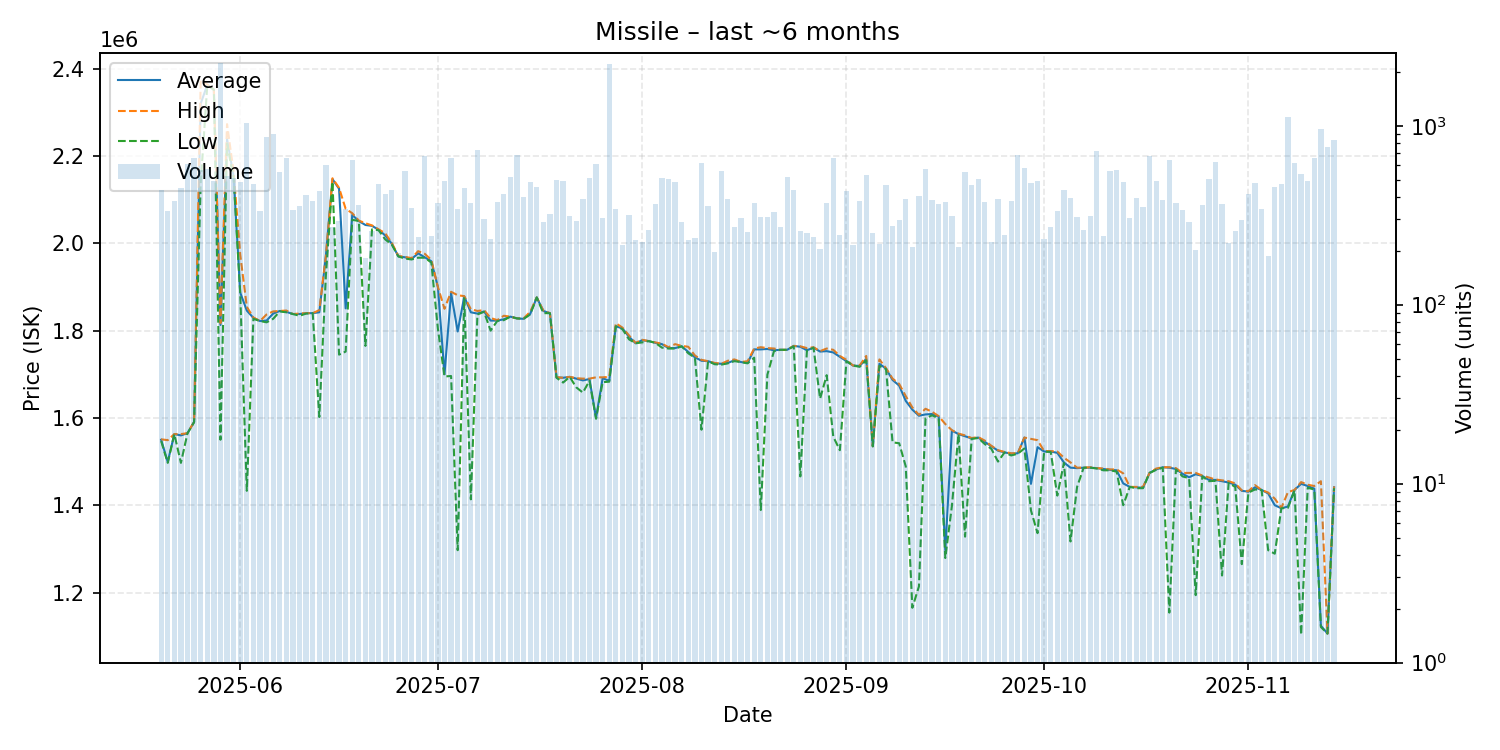

Data behind this chart, as committed beside it:
date, average, highest, lowest, order_count, volume
2025-05-20, 1550000, 1551000, 1547000, 65, 439
2025-05-21, 1499000, 1549000, 1497000, 79, 332
2025-05-22, 1563000, 1563000, 1563000, 84, 381
2025-05-23, 1560000, 1563000, 1497000, 104, 451
2025-05-24, 1565000, 1565000, 1565000, 100, 612
2025-05-25, 1591000, 1591000, 1590000, 133, 660
2025-05-26, 2320000, 2372500, 2138000, 106, 565
2025-05-27, 2363000, 2364000, 2362000, 98, 573
2025-05-28, 2352000, 2352000, 2352000, 102, 490
2025-05-29, 1813000, 1817000, 1550000, 141, 2248
2025-05-30, 2239000, 2273000, 2228000, 95, 527
2025-05-31, 2153000, 2163000, 2150000, 121, 512
2025-06-01, 1887000, 1974000, 1885000, 107, 484
2025-06-02, 1846000, 1854500, 1433000, 99, 1031
2025-06-03, 1829000, 1830000, 1827000, 112, 473
2025-06-04, 1822000, 1822000, 1822000, 124, 333
2025-06-05, 1823000, 1837000, 1819000, 136, 866
2025-06-06, 1839000, 1844000, 1827000, 133, 896
2025-06-07, 1845000, 1845000, 1844000, 126, 548
2025-06-08, 1843000, 1846000, 1842000, 135, 659
2025-06-09, 1838000, 1838000, 1838000, 76, 340
2025-06-10, 1838000, 1839000, 1834000, 98, 357
2025-06-11, 1840000, 1840000, 1839000, 97, 408
2025-06-12, 1840000, 1840000, 1840000, 62, 378
2025-06-13, 1842000, 1847000, 1602000, 84, 433
2025-06-14, 1971000, 1971000, 1926000, 106, 602
2025-06-15, 2147000, 2149000, 2141000, 80, 273
2025-06-16, 2125000, 2127000, 1745000, 62, 293
2025-06-17, 1851000, 2079000, 1752000, 92, 342
2025-06-18, 2065000, 2069000, 2054000, 104, 643
2025-06-19, 2051000, 2052000, 2051000, 79, 362
2025-06-20, 2042000, 2046000, 1765000, 69, 182
2025-06-21, 2040000, 2041000, 2032000, 78, 257
2025-06-22, 2031000, 2032000, 2030000, 88, 475
2025-06-23, 2018000, 2023000, 2009000, 78, 415
2025-06-24, 1999000, 2001000, 1997000, 74, 435
2025-06-25, 1970000, 1971000, 1970000, 67, 194
2025-06-26, 1968000, 1969000, 1965000, 84, 556
2025-06-27, 1964000, 1966000, 1963000, 79, 346
2025-06-28, 1977000, 1982000, 1967000, 63, 238
2025-06-29, 1968000, 1976000, 1967000, 90, 674
2025-06-30, 1959000, 1962000, 1956000, 57, 241
2025-07-01, 1900000, 1900000, 1804000, 69, 371
2025-07-02, 1700000, 1850000, 1695000, 73, 491
2025-07-03, 1886000, 1889000, 1696000, 87, 662
2025-07-04, 1798000, 1881000, 1297000, 64, 343
2025-07-05, 1878000, 1879000, 1874000, 110, 447
2025-07-06, 1842000, 1849000, 1413500, 94, 370
2025-07-07, 1839000, 1845000, 1837000, 90, 732
2025-07-08, 1844000, 1847000, 1843000, 63, 303
2025-07-09, 1823000, 1829000, 1800000, 53, 232
2025-07-10, 1823000, 1824000, 1822000, 92, 376
2025-07-11, 1826000, 1834000, 1824000, 90, 414
2025-07-12, 1832000, 1832000, 1832000, 116, 516
2025-07-13, 1828000, 1828000, 1828000, 95, 690
2025-07-14, 1827000, 1828000, 1827000, 81, 401
2025-07-15, 1838000, 1843000, 1837000, 78, 483
2025-07-16, 1876000, 1876000, 1876000, 40, 454
2025-07-17, 1845000, 1846000, 1840000, 55, 288
2025-07-18, 1840000, 1840000, 1840000, 54, 323
... 119 more rows
